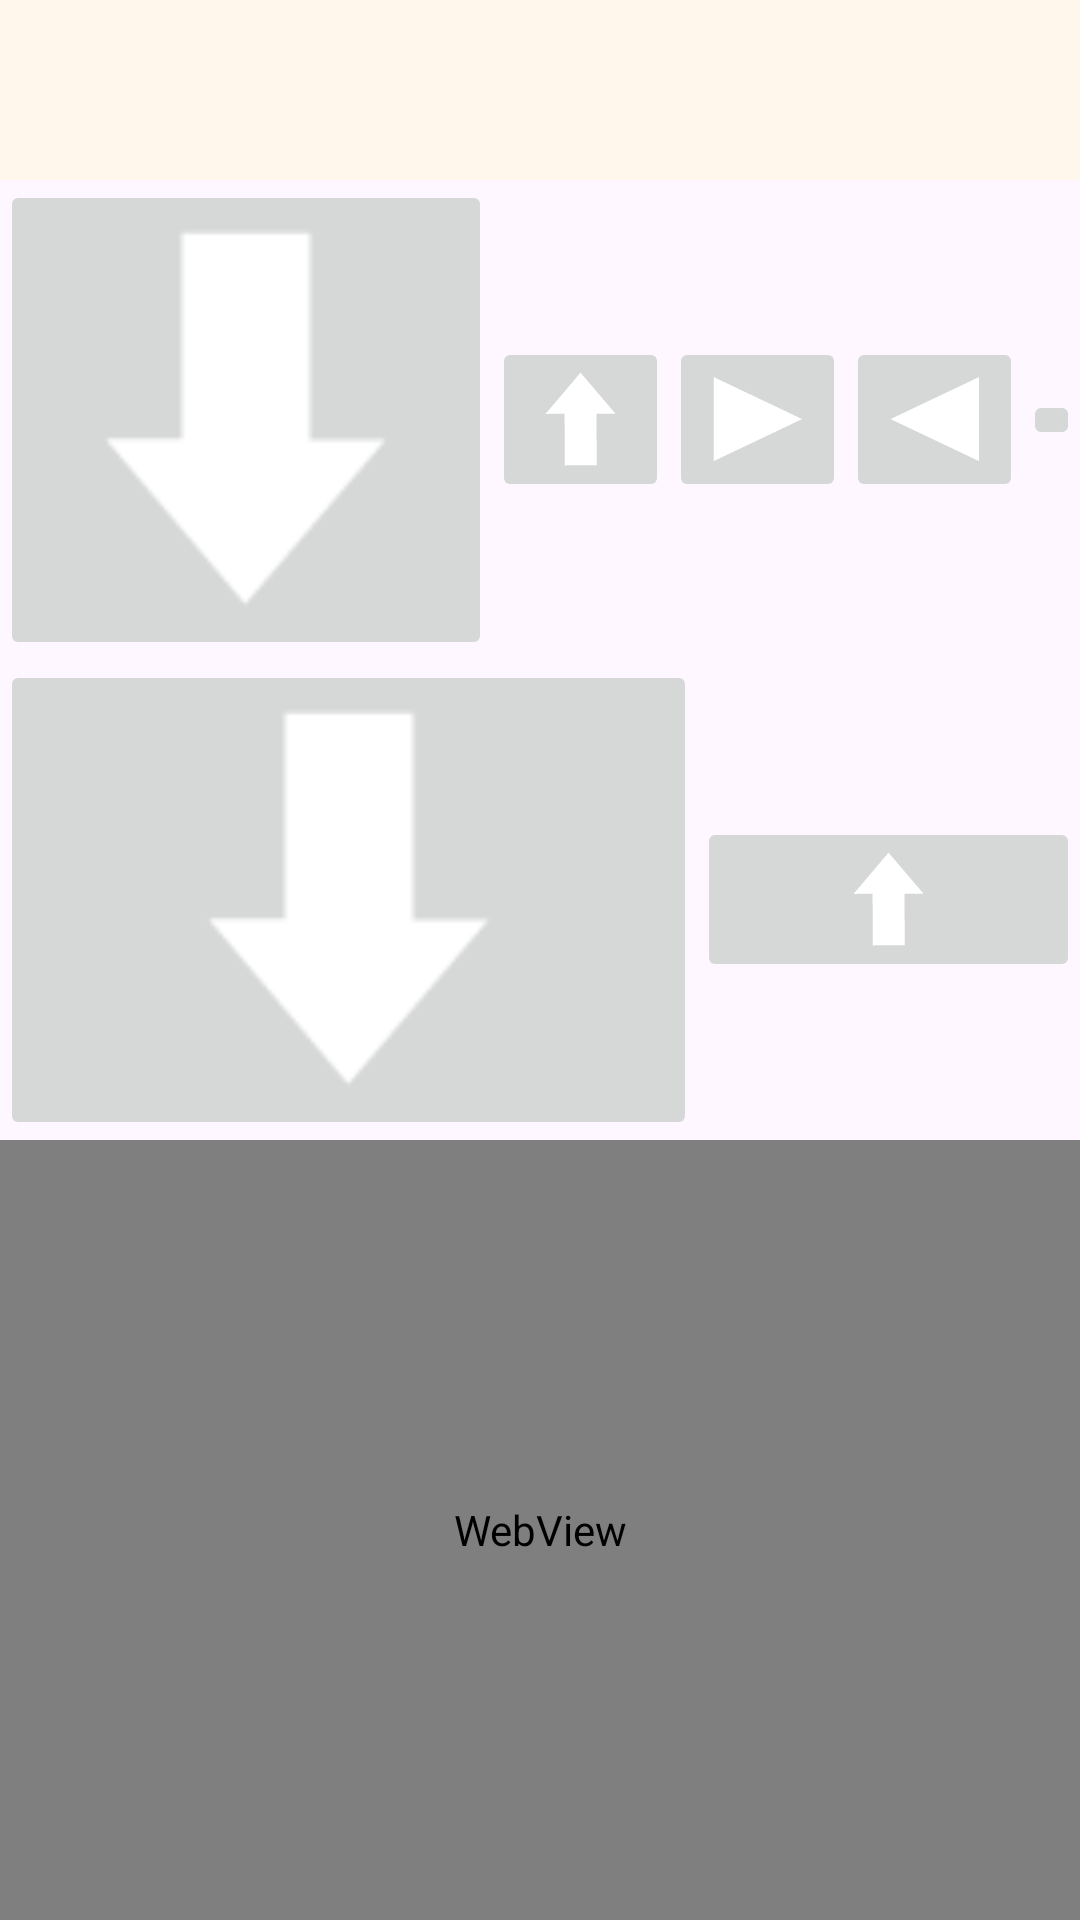

Android layout source for this screen:
<!-- AndroidManifest.xml: application theme Theme.AppCompat.Light.NoActionBar -->
<!-- res/layout/text_main.xml -->
<?xml version="1.0" encoding="utf-8"?>


<LinearLayout xmlns:android="http://schemas.android.com/apk/res/android"
    android:id="@+id/llMainLayout"
    android:layout_width="match_parent"
    android:layout_height="match_parent"
    android:orientation="vertical" >









    <include
        android:id="@+id/generalToolbar"
        layout="@layout/general_toolbar"/>
    <LinearLayout
        android:id="@+id/lnrOptions"
        android:layout_width="match_parent"
        android:layout_height="wrap_content"
        android:gravity="center">

        <ImageButton
            android:id="@+id/ibNextPage"
            android:contentDescription="@string/NextPage"
            android:layout_width="wrap_content"
            android:layout_height="wrap_content"
            android:src="@drawable/ic_action_down" />
        
        <ImageButton
            android:id="@+id/ibPreviousPage"
            android:contentDescription="@string/PreviousPage"
            android:layout_width="wrap_content"
            android:layout_height="wrap_content"
            android:src="@drawable/ic_action_up" />

        <ImageButton
            android:id="@+id/ibNext"
            android:contentDescription="@string/Next"
            android:layout_width="wrap_content"
            android:layout_height="wrap_content"
            android:src="@drawable/ic_action_next_item" />

        <ImageButton
            android:id="@+id/ibPrevious"
            android:contentDescription="@string/Previous"
            android:layout_width="wrap_content"
            android:layout_height="wrap_content"
 			android:src="@drawable/ic_action_previous_item" />

        <ImageButton
            android:id="@+id/ibFullScreen"
            android:contentDescription="@string/FullScreen"
            android:layout_width="wrap_content"
            android:layout_height="wrap_content"
            android:src="@drawable/ic_action_full_screen" />

        <ImageButton
            android:id="@+id/ibChapters"
            android:contentDescription="@string/Chapters"
            android:layout_width="wrap_content"
            android:layout_height="wrap_content"
            android:src="@drawable/ic_action_view_as_list" />
    </LinearLayout>

    <LinearLayout
        android:id="@+id/lnrFindOptions"
        android:layout_width="match_parent"
        android:layout_height="wrap_content"
        android:gravity="center" >

        <ImageButton
            android:id="@+id/ibFindNext"
            android:layout_width="wrap_content"
            android:layout_height="wrap_content"
            android:layout_weight="0.5"
            android:contentDescription="@string/NextPage"
            android:src="@drawable/ic_action_down" />

        <ImageButton
            android:id="@+id/ibFindPrevious"
            android:layout_width="wrap_content"
            android:layout_height="wrap_content"
            android:layout_weight="0.5"
            android:contentDescription="@string/PreviousPage"
            android:src="@drawable/ic_action_up" />
    </LinearLayout>
    
    <WebView
        android:id="@+id/webView1"
        android:layout_width="match_parent"
        android:layout_height="0dp"
        android:layout_weight="1" />

</LinearLayout>
<!-- res/layout/general_toolbar.xml (included above) -->
<?xml version="1.0" encoding="utf-8"?>
<androidx.appcompat.widget.Toolbar xmlns:android="http://schemas.android.com/apk/res/android"
    android:layout_width="match_parent"
    android:layout_height="60dp"
    android:background="#FFF7EC"
    android:elevation="4dp">
</androidx.appcompat.widget.Toolbar>
<!-- resources referenced by this layout -->
<resources>
  <!-- drawable ic_action_down: png bitmap (drawable-ldpi, 878 bytes) -->
  <!-- drawable ic_action_next_item: png bitmap (drawable-xxhdpi, 846 bytes) -->
  <!-- drawable ic_action_previous_item: png bitmap (drawable-xxhdpi, 829 bytes) -->
  <!-- drawable ic_action_up: png bitmap (drawable-xxhdpi, 853 bytes) -->
  <!-- drawable ic_action_view_as_list: png bitmap (drawable-ldpi, 878 bytes) -->
  <string name="Chapters">Chapters</string>
  <string name="FullScreen">FullScreen</string>
  <string name="Next">Next</string>
  <string name="NextPage">NextPage</string>
  <string name="Previous">Previous</string>
  <string name="PreviousPage">PreviousPage</string>
  <style name="Theme.AppCompat.Light.NoActionBar" parent="Base.Theme.AppCompat.Light.NoActionBar" />
  <style name="Base.Theme.AppCompat.Light.NoActionBar" parent="Theme.Material3.DayNight.NoActionBar">
          
          
      </style>
</resources>
